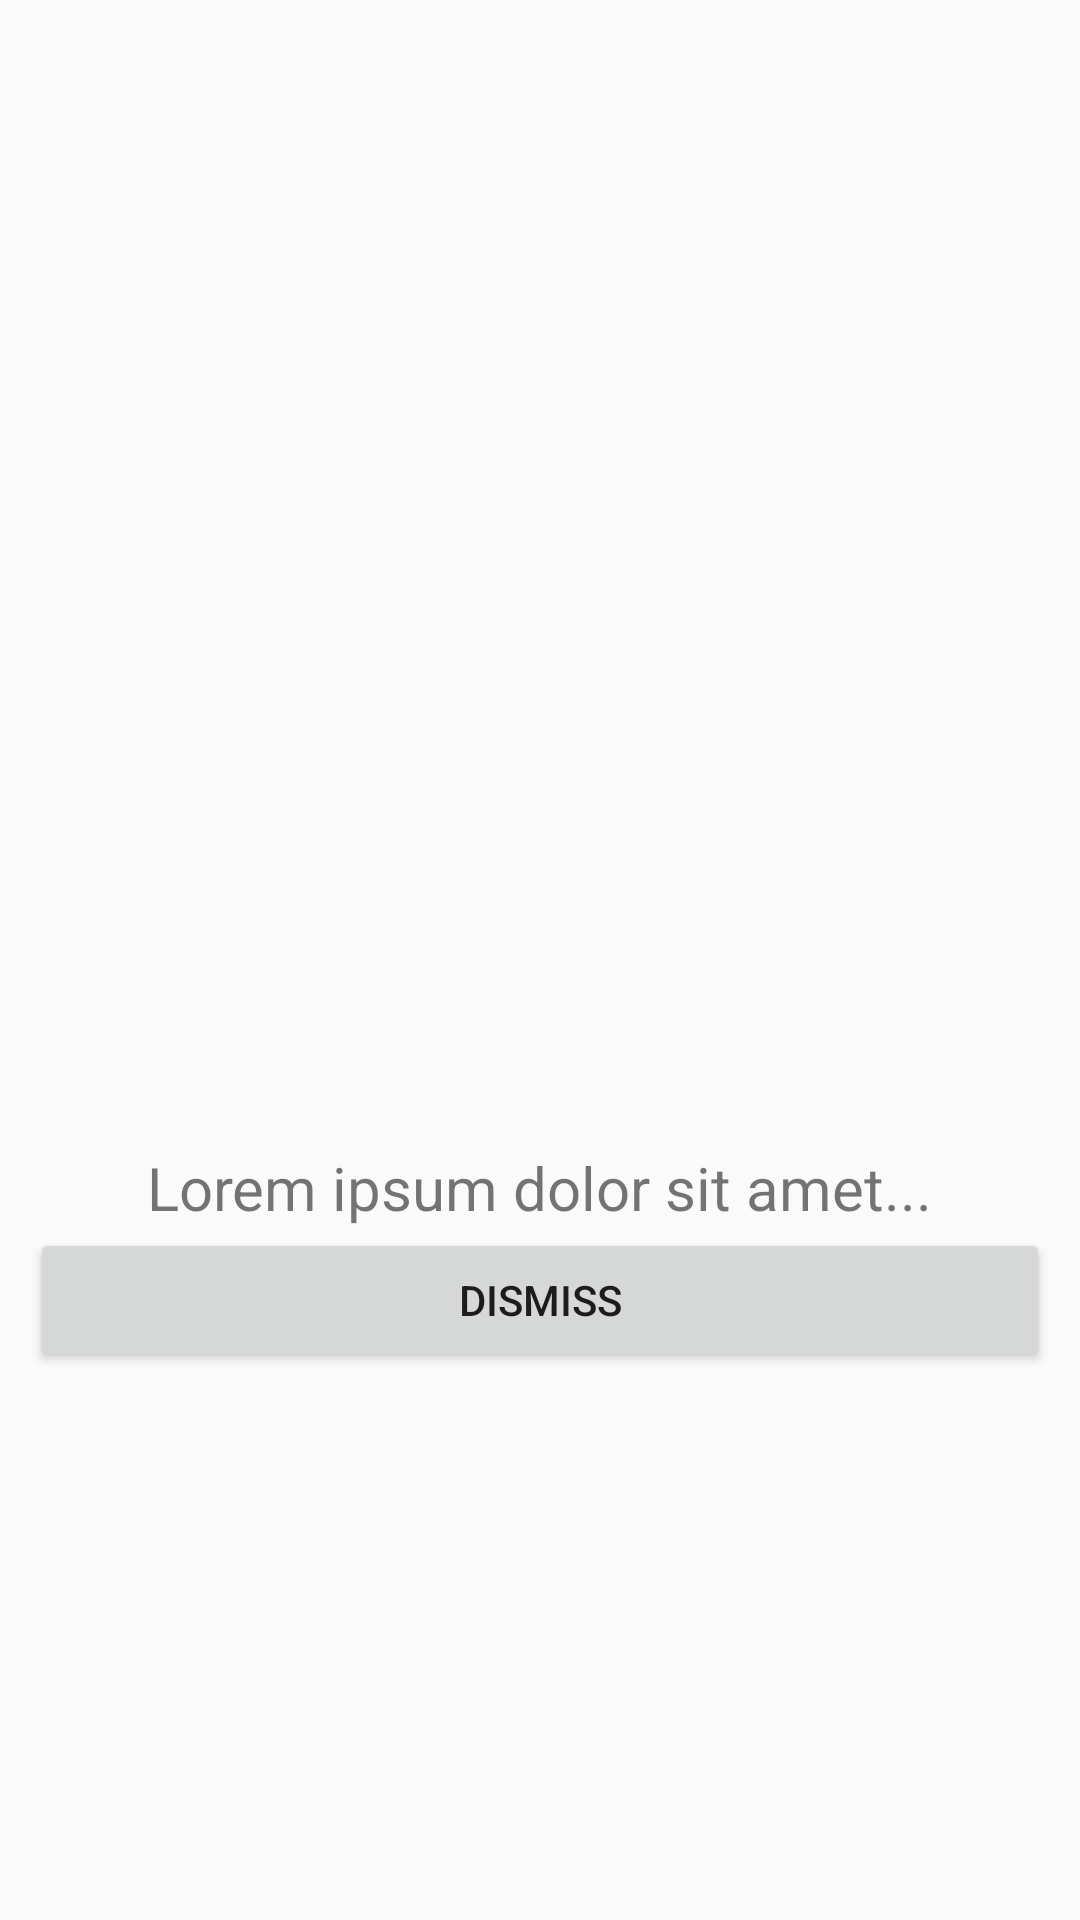

Here is an Android app screen rendered from its layout file. Give the layout XML and the strings, colors and styles it references.
<!-- AndroidManifest.xml: application theme AppTheme -->
<!-- res/layout/fragment_sample_dialog.xml -->
<?xml version="1.0" encoding="utf-8"?>
<LinearLayout xmlns:android="http://schemas.android.com/apk/res/android"
              android:layout_width="match_parent"
              android:layout_height="match_parent"
              android:gravity="center"
              android:padding="10dp"
              android:orientation="vertical">

    <ImageView
        android:id="@+id/image"
        android:layout_width="match_parent"
        android:layout_height="200dp"
        android:src="@drawable/beach2"

        />

    <TextView
        android:id="@+id/title"
        android:layout_width="wrap_content"
        android:layout_height="wrap_content"
        android:text="Lorem ipsum dolor sit amet..."
        android:textSize="20dp" />

    <Button
        android:id="@+id/dismiss"
        android:layout_width="match_parent"
        android:layout_height="wrap_content"
        android:text="Dismiss" />
</LinearLayout>
<!-- resources referenced by this layout -->
<resources>
  <style name="AppTheme" parent="Theme.AppCompat.Light.DarkActionBar">
          
          <item name="colorPrimary">@color/colorPrimary</item>
          <item name="colorPrimaryDark">@color/colorPrimaryDark</item>
          <item name="colorAccent">@color/colorAccent</item>
      </style>
  <!-- not gathered from this repository: default colours our renderer supplied (Android Studio template values) -->
  <color name="colorPrimary">#FF6200EE</color>
  <color name="colorPrimaryDark">#FF3700B3</color>
  <color name="colorAccent">#FF03DAC5</color>
</resources>
